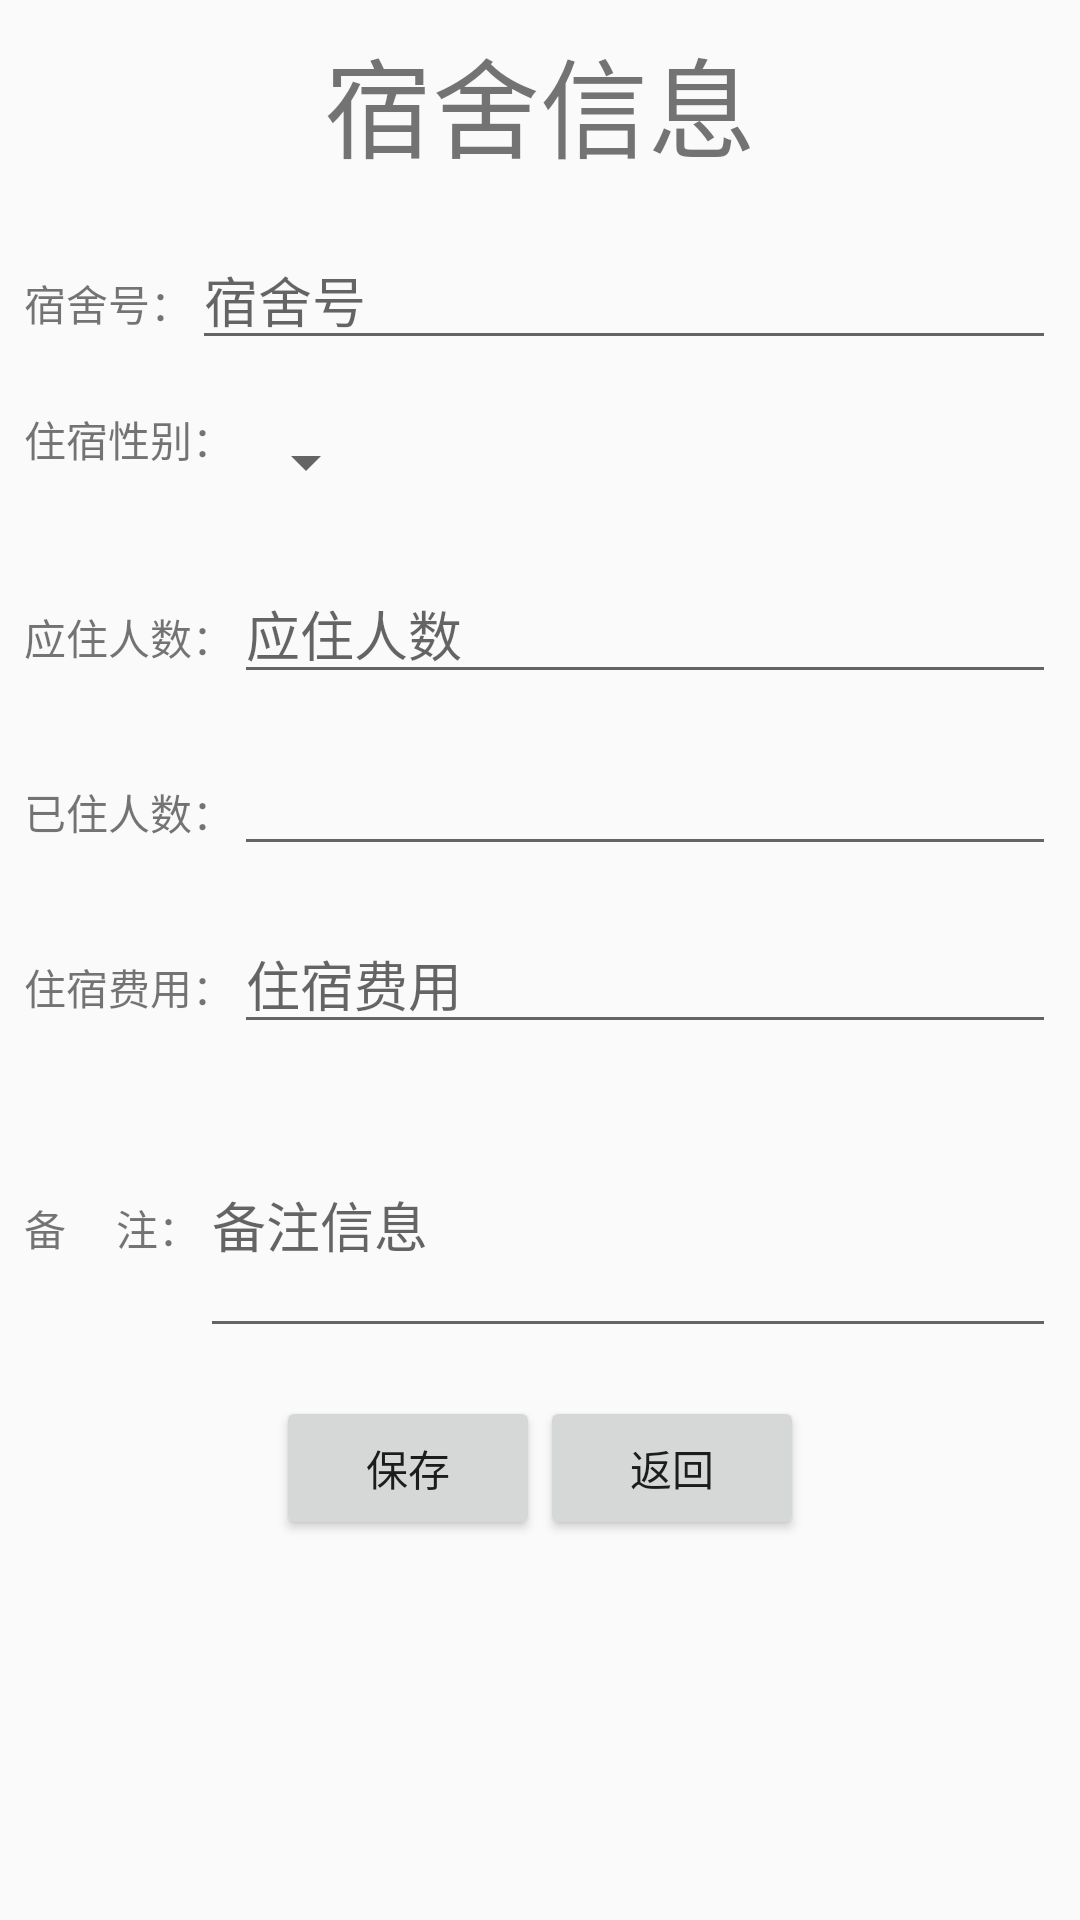

Produce the Android XML layout that renders to this screen, including the resource entries it uses.
<!-- AndroidManifest.xml: application theme AppTheme -->
<!-- res/layout/activity_room_select_cha.xml -->
<?xml version="1.0" encoding="utf-8"?>
<LinearLayout
    xmlns:android="http://schemas.android.com/apk/res/android"
    xmlns:tools="http://schemas.android.com/tools"
    android:layout_width="match_parent"
    android:layout_height="match_parent"
    tools:context=".ui.RoomSelectChaActivity"
    android:orientation="vertical">

    <TextView
        android:layout_width="match_parent"
        android:layout_height="wrap_content"
        android:gravity="center"
        android:padding="8dp"
        android:text="宿舍信息"
        android:textSize="36dp" />

    <LinearLayout
        android:layout_width="match_parent"
        android:layout_height="wrap_content"
        android:orientation="horizontal"
        android:padding="8dp">

        <TextView
            android:layout_width="wrap_content"
            android:layout_height="wrap_content"
            android:text="宿舍号：" />

        <EditText
            android:id="@+id/et_room_name"
            android:layout_width="wrap_content"
            android:layout_height="wrap_content"
            android:ems="16"
            android:hint="宿舍号" />
    </LinearLayout>

    <LinearLayout
        android:layout_width="match_parent"
        android:layout_height="wrap_content"
        android:orientation="horizontal"
        android:padding="8dp">

        <TextView
            android:layout_width="wrap_content"
            android:layout_height="wrap_content"
            android:text="住宿性别：" />

        <Spinner
            android:id="@+id/sp_room_sex"
            android:layout_width="wrap_content"
            android:layout_height="36dp"
            android:ems="16"
            android:hint="住宿性别"
            android:prompt="@string/sex_prompt"
            android:spinnerMode="dialog"/>
    </LinearLayout>

    <LinearLayout
        android:layout_width="match_parent"
        android:layout_height="wrap_content"
        android:orientation="horizontal"
        android:padding="8dp">

        <TextView
            android:layout_width="wrap_content"
            android:layout_height="wrap_content"
            android:text="应住人数：" />

        <EditText
            android:id="@+id/et_expect_number"
            android:layout_width="wrap_content"
            android:layout_height="wrap_content"
            android:ems="16"
            android:hint="应住人数"
            android:inputType="number" />
    </LinearLayout>

    <LinearLayout
        android:layout_width="match_parent"
        android:layout_height="wrap_content"
        android:orientation="horizontal"
        android:padding="8dp">

        <TextView
            android:layout_width="wrap_content"
            android:layout_height="wrap_content"
            android:text="已住人数：" />

        <EditText
            android:id="@+id/et_real_number"
            android:layout_width="wrap_content"
            android:layout_height="wrap_content"
            android:ems="16"
            android:inputType="number" />
    </LinearLayout>

    <LinearLayout
        android:layout_width="match_parent"
        android:layout_height="wrap_content"
        android:orientation="horizontal"
        android:padding="8dp">

        <TextView
            android:layout_width="wrap_content"
            android:layout_height="wrap_content"
            android:text="住宿费用：" />

        <EditText
            android:id="@+id/sp_room_cost"
            android:layout_width="wrap_content"
            android:layout_height="wrap_content"
            android:ems="16"
            android:hint="住宿费用"
            android:inputType="number" />
    </LinearLayout>

    <LinearLayout
        android:layout_width="match_parent"
        android:layout_height="wrap_content"
        android:orientation="horizontal"
        android:padding="8dp">

        <TextView
            android:layout_width="wrap_content"
            android:layout_height="wrap_content"
            android:text="备     注：" />

        <EditText
            android:id="@+id/et_remark"
            android:layout_width="wrap_content"
            android:layout_height="wrap_content"
            android:ems="16"
            android:hint="备注信息"
            android:inputType="textMultiLine"
            android:minLines="3" />
    </LinearLayout>

    <LinearLayout
        android:layout_width="match_parent"
        android:layout_height="wrap_content"
        android:gravity="center"
        android:orientation="horizontal"
        android:padding="8dp">

        <Button
            android:id="@+id/btn_save"
            android:layout_width="wrap_content"
            android:layout_height="wrap_content"
            android:text="保存" />

        <Button
            android:id="@+id/btn_cancel"
            android:layout_width="wrap_content"
            android:layout_height="wrap_content"
            android:text="返回" />
    </LinearLayout>

</LinearLayout>
<!-- resources referenced by this layout -->
<resources>
  <string name="sex_prompt">请选择性别</string>
  <style name="AppTheme" parent="Theme.AppCompat.Light.DarkActionBar">
          
          <item name="colorPrimary">@color/colorPrimary</item>
          <item name="colorPrimaryDark">@color/colorPrimaryDark</item>
          <item name="colorAccent">@color/colorAccent</item>
      </style>
  <!-- not gathered from this repository: default colours our renderer supplied (Android Studio template values) -->
  <color name="colorPrimary">#FF6200EE</color>
  <color name="colorPrimaryDark">#FF3700B3</color>
  <color name="colorAccent">#FF03DAC5</color>
</resources>
